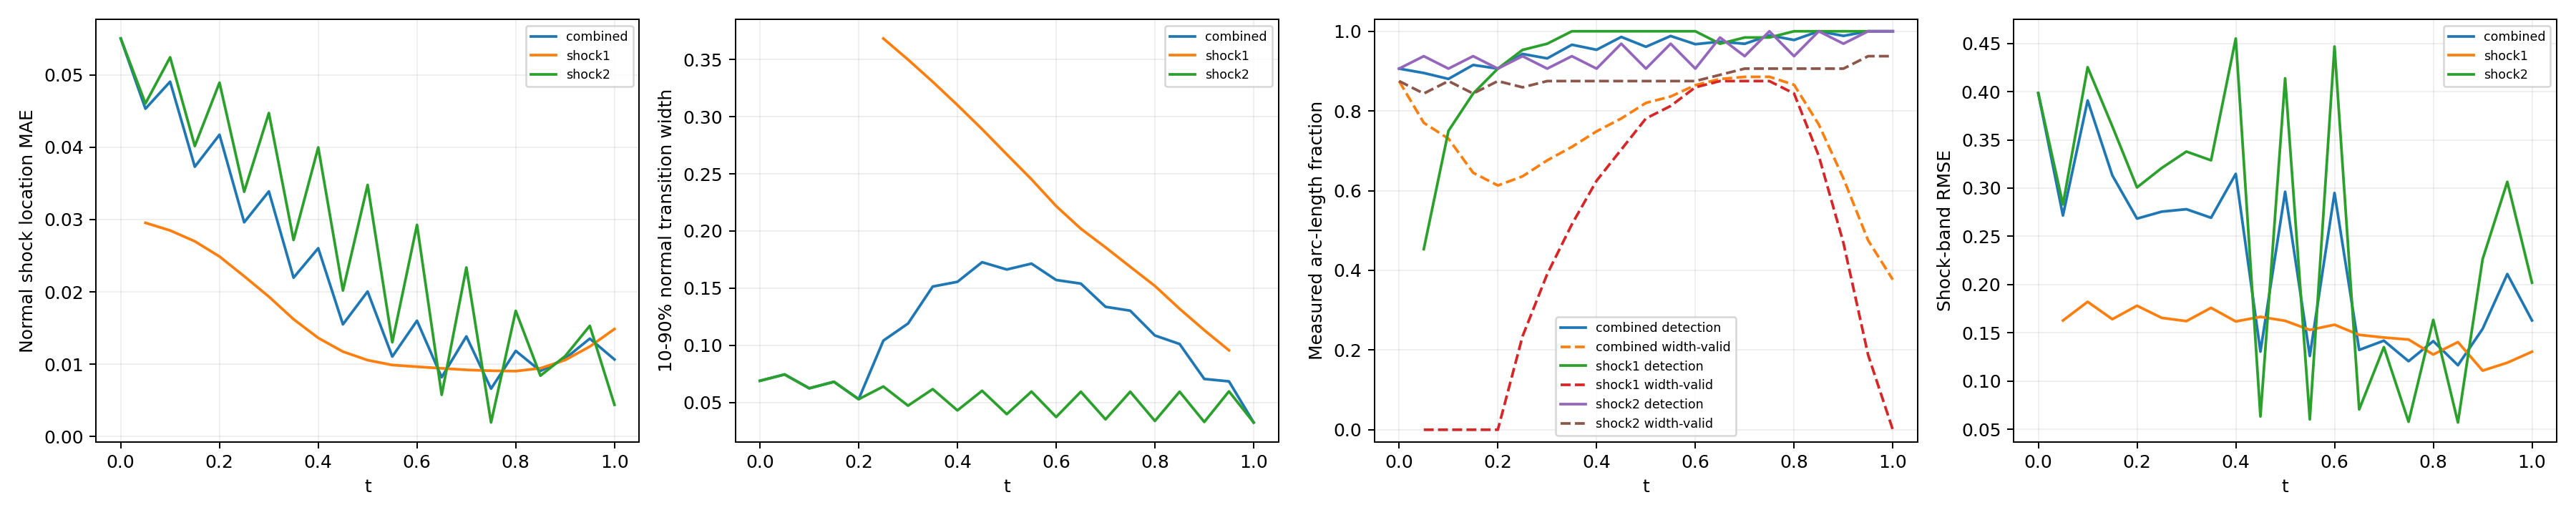

Data behind this chart, as committed beside it:
time_index, time, branch, status, line_length, sample_count, detected_samples, width_valid_samples, detection_rate, width_valid_rate, location_mae, location_rmse, location_max, width_mean, width_max, multiple_crossing_rate, width_underresolved_rate, window_underresolved_rate, shock_band_rmse, shock_band_point_count, shock_band_point_fraction, shock_band_geometry_error_bound
0, 0.0, combined, length_weighted, 1.228, 64, 58, 56, 0.9062, 0.875, 0.05501, 0.05505, 0.05868, 0.069, 0.0847, 0.0, 1.0, 0.03125, 0.3984, 54, 0.1224, 0.0
0, 0.0, shock1, no_interior_line, 0.0, 0, 0, 0, , , , , , , , , , , , 0, 0.0, 0.0
0, 0.0, shock2, interior_line, 1.228, 64, 58, 56, 0.9062, 0.875, 0.05501, 0.05505, 0.05868, 0.069, 0.0847, 0.0, 1.0, 0.03125, 0.3984, 54, 0.1224, 0.0
1, 0.05, combined, length_weighted, 1.299, 128, 89, 54, 0.8953, 0.7703, 0.04531, 0.04546, 0.04871, 0.07454, 0.08689, 0.0, 1.0, 0.0, 0.2715, 59, 0.1338, 0.0
1, 0.05, shock1, interior_line, 0.1131, 64, 29, 0, 0.4531, 0.0, 0.02954, 0.02954, 0.02964, , , 0.0, , 0.0, 0.1627, 7, 0.01587, 0.0
1, 0.05, shock2, interior_line, 1.186, 64, 60, 54, 0.9375, 0.8437, 0.04603, 0.04606, 0.04871, 0.07454, 0.08689, 0.0, 1.0, 0.0, 0.283, 52, 0.1179, 0.0
2, 0.1, combined, length_weighted, 1.37, 128, 106, 56, 0.8804, 0.7305, 0.04905, 0.04979, 0.05554, 0.06244, 0.07897, 0.0, 1.0, 0.0, 0.3908, 63, 0.1429, 0.0
2, 0.1, shock1, interior_line, 0.2263, 64, 48, 0, 0.75, 0.0, 0.02848, 0.02848, 0.029, , , 0.0, , 0.0, 0.1821, 12, 0.02721, 0.0
2, 0.1, shock2, interior_line, 1.144, 64, 58, 56, 0.9062, 0.875, 0.05242, 0.05246, 0.05554, 0.06244, 0.07897, 0.0, 1.0, 0.0, 0.4253, 51, 0.1156, 0.0
3, 0.15, combined, length_weighted, 1.441, 128, 114, 54, 0.9154, 0.645, 0.03729, 0.03772, 0.04277, 0.06811, 0.07737, 0.0, 1.0, 0.0, 0.3131, 49, 0.1111, 0.0
3, 0.15, shock1, interior_line, 0.3394, 64, 54, 0, 0.8437, 0.0, 0.02699, 0.02701, 0.02826, , , 0.0, , 0.0, 0.164, 16, 0.03628, 0.0
3, 0.15, shock2, interior_line, 1.101, 64, 60, 54, 0.9375, 0.8437, 0.04015, 0.04019, 0.04277, 0.06811, 0.07737, 0.0, 1.0, 0.0, 0.3641, 33, 0.07483, 0.0
4, 0.2, combined, length_weighted, 1.511, 128, 116, 56, 0.9062, 0.613, 0.04171, 0.0432, 0.05246, 0.0529, 0.06536, 0.0, 1.0, 0.0, 0.2683, 67, 0.1519, 0.0
4, 0.2, shock1, interior_line, 0.4525, 64, 58, 0, 0.9063, 0.0, 0.02488, 0.025, 0.02768, , , 0.0, , 0.0, 0.178, 21, 0.04762, 0.0
4, 0.2, shock2, interior_line, 1.059, 64, 58, 56, 0.9062, 0.875, 0.04891, 0.04896, 0.05246, 0.0529, 0.06536, 0.0, 1.0, 0.0, 0.3007, 46, 0.1043, 0.0
5, 0.25, combined, length_weighted, 1.582, 128, 121, 70, 0.9431, 0.6359, 0.02961, 0.03027, 0.03675, 0.1041, 0.3698, 0.0, 0.8682, 0.0, 0.2756, 70, 0.1587, 0.0
5, 0.25, shock1, interior_line, 0.5657, 64, 61, 15, 0.9531, 0.2344, 0.02216, 0.02254, 0.02694, 0.3684, 0.3698, 0.0, 0.0, 0.0, 0.1654, 25, 0.05669, 0.0
5, 0.25, shock2, interior_line, 1.016, 64, 60, 55, 0.9375, 0.8594, 0.03383, 0.03388, 0.03675, 0.06403, 0.07393, 0.0, 1.0, 0.0, 0.3208, 45, 0.102, 0.0
6, 0.3, combined, length_weighted, 1.653, 128, 120, 81, 0.9319, 0.676, 0.03388, 0.03636, 0.04836, 0.1191, 0.3519, 0.0, 0.7627, 0.0, 0.2781, 74, 0.1678, 0.0
6, 0.3, shock1, interior_line, 0.6788, 64, 62, 25, 0.9687, 0.3906, 0.01933, 0.02014, 0.02606, 0.3499, 0.3519, 0.0, 0.0, 0.0, 0.1621, 31, 0.07029, 0.0
6, 0.3, shock2, interior_line, 0.9739, 64, 58, 56, 0.9063, 0.875, 0.04472, 0.04477, 0.04836, 0.04726, 0.05196, 0.0, 1.0, 0.0, 0.3379, 43, 0.09751, 0.0
7, 0.35, combined, length_weighted, 1.723, 128, 124, 89, 0.9662, 0.7099, 0.02196, 0.0232, 0.03009, 0.1515, 0.3328, 0.0, 0.6662, 0.0, 0.2692, 78, 0.1769, 0.0
7, 0.35, shock1, interior_line, 0.792, 64, 64, 33, 1.0, 0.5156, 0.01621, 0.01772, 0.02535, 0.3305, 0.3328, 0.0, 0.0, 0.0, 0.1759, 36, 0.08163, 0.0
7, 0.35, shock2, interior_line, 0.9314, 64, 60, 56, 0.9375, 0.875, 0.02716, 0.02723, 0.03009, 0.06172, 0.07077, 0.0, 1.0, 0.0, 0.3288, 42, 0.09524, 0.0
8, 0.4, combined, length_weighted, 1.794, 128, 122, 96, 0.9535, 0.7489, 0.02603, 0.02979, 0.04341, 0.1556, 0.314, 0.0, 0.579, 0.0, 0.3148, 67, 0.1519, 0.0
8, 0.4, shock1, interior_line, 0.9051, 64, 64, 40, 1.0, 0.625, 0.01363, 0.01584, 0.02454, 0.3102, 0.314, 0.0, 0.0, 0.0, 0.1617, 40, 0.0907, 0.0
8, 0.4, shock2, interior_line, 0.889, 64, 58, 56, 0.9062, 0.875, 0.03996, 0.04004, 0.04341, 0.0431, 0.04665, 0.0, 1.0, 0.0, 0.4551, 27, 0.06122, 0.0
9, 0.45, combined, length_weighted, 1.865, 128, 126, 101, 0.9858, 0.7812, 0.0155, 0.01722, 0.02382, 0.1727, 0.2954, 0.0, 0.5085, 0.0, 0.1305, 82, 0.1859, 0.0
9, 0.45, shock1, interior_line, 1.018, 64, 64, 45, 1.0, 0.7031, 0.01174, 0.0143, 0.02382, 0.2891, 0.2954, 0.0, 0.0, 0.0, 0.1665, 45, 0.102, 0.0
9, 0.45, shock2, interior_line, 0.8466, 64, 62, 56, 0.9688, 0.875, 0.02018, 0.02027, 0.02307, 0.06027, 0.06785, 0.0, 1.0, 0.0, 0.0632, 37, 0.0839, 0.0
10, 0.5, combined, length_weighted, 1.936, 128, 122, 106, 0.961, 0.8202, 0.02005, 0.02409, 0.03861, 0.1663, 0.2768, 0.0, 0.4432, 0.0, 0.2962, 85, 0.1927, 0.0
10, 0.5, shock1, interior_line, 1.131, 64, 64, 50, 1.0, 0.7812, 0.01056, 0.01307, 0.02276, 0.2671, 0.2768, 0.0, 0.0, 0.0, 0.1624, 49, 0.1111, 0.0
10, 0.5, shock2, interior_line, 0.8042, 64, 58, 56, 0.9062, 0.875, 0.03478, 0.03487, 0.03861, 0.03984, 0.04245, 0.0, 1.0, 0.0, 0.4138, 36, 0.08163, 0.0
11, 0.55, combined, length_weighted, 2.006, 128, 126, 108, 0.9881, 0.8362, 0.01105, 0.01255, 0.02198, 0.1715, 0.258, 0.0, 0.3973, 0.01938, 0.1259, 89, 0.2018, 0.0
11, 0.55, shock1, interior_line, 1.245, 64, 64, 52, 1.0, 0.8125, 0.009883, 0.01217, 0.02198, 0.2452, 0.258, 0.0, 0.0, 0.03125, 0.153, 55, 0.1247, 0.0
11, 0.55, shock2, interior_line, 0.7617, 64, 62, 56, 0.9688, 0.875, 0.01302, 0.01316, 0.01566, 0.05961, 0.06679, 0.0, 1.0, 0.0, 0.06015, 34, 0.0771, 0.0
12, 0.6, combined, length_weighted, 2.077, 128, 122, 111, 0.9675, 0.8648, 0.01601, 0.01928, 0.03316, 0.1572, 0.2382, 0.0, 0.4095, 0.1034, 0.295, 93, 0.2109, 0.0
12, 0.6, shock1, interior_line, 1.358, 64, 64, 55, 1.0, 0.8594, 0.009649, 0.01165, 0.02126, 0.2218, 0.2382, 0.0, 0.09091, 0.125, 0.1583, 60, 0.1361, 0.0
12, 0.6, shock2, interior_line, 0.7193, 64, 58, 56, 0.9063, 0.875, 0.02926, 0.02938, 0.03316, 0.03733, 0.03993, 0.0, 1.0, 0.0625, 0.4468, 33, 0.07483, 0.0
13, 0.65, combined, length_weighted, 2.035, 128, 125, 113, 0.9739, 0.8802, 0.008194, 0.009908, 0.0204, 0.154, 0.2213, 0.0, 0.5499, 0.125, 0.1322, 81, 0.1837, 0.0
13, 0.65, shock1, interior_line, 1.358, 64, 62, 56, 0.9687, 0.875, 0.009428, 0.01137, 0.0204, 0.202, 0.2213, 0.0, 0.3214, 0.125, 0.1478, 60, 0.1361, 0.0
13, 0.65, shock2, interior_line, 0.6769, 64, 63, 57, 0.9844, 0.8906, 0.005758, 0.006051, 0.00848, 0.05944, 0.066, 0.0, 1.0, 0.125, 0.07048, 21, 0.04762, 0.0
14, 0.7, combined, length_weighted, 1.879, 128, 123, 114, 0.9685, 0.8856, 0.01384, 0.01628, 0.02752, 0.1337, 0.2009, 0.0, 0.9883, 0.1254, 0.1418, 83, 0.1882, 0.0
14, 0.7, shock1, interior_line, 1.245, 64, 63, 56, 0.9844, 0.875, 0.009215, 0.01117, 0.01976, 0.1857, 0.2009, 0.0, 0.9821, 0.09375, 0.1451, 55, 0.1247, 0.0
14, 0.7, shock2, interior_line, 0.6345, 64, 60, 58, 0.9375, 0.9062, 0.02337, 0.02354, 0.02752, 0.03527, 0.03875, 0.0, 1.0, 0.1875, 0.1351, 28, 0.06349, 0.0
15, 0.75, combined, length_weighted, 1.723, 128, 127, 114, 0.9897, 0.8857, 0.006613, 0.009056, 0.0193, 0.1303, 0.1807, 0.0, 1.0, 0.1679, 0.1205, 78, 0.1769, 0.0
15, 0.75, shock1, interior_line, 1.131, 64, 63, 56, 0.9844, 0.875, 0.009095, 0.01107, 0.0193, 0.1687, 0.1807, 0.0, 1.0, 0.125, 0.143, 51, 0.1156, 0.0
15, 0.75, shock2, interior_line, 0.592, 64, 64, 58, 1.0, 0.9062, 0.001943, 0.002365, 0.004031, 0.05945, 0.06549, 0.0, 1.0, 0.25, 0.05771, 27, 0.06122, 0.0
16, 0.8, combined, length_weighted, 1.568, 128, 124, 112, 0.9781, 0.8657, 0.01184, 0.01361, 0.02156, 0.1086, 0.1633, 0.0, 1.0, 0.2423, 0.1413, 70, 0.1587, 0.0
16, 0.8, shock1, interior_line, 1.018, 64, 64, 54, 1.0, 0.8437, 0.009041, 0.01104, 0.01889, 0.152, 0.1633, 0.0, 1.0, 0.1875, 0.1274, 45, 0.102, 0.0
16, 0.8, shock2, interior_line, 0.5496, 64, 60, 58, 0.9375, 0.9062, 0.01737, 0.01763, 0.02156, 0.03389, 0.03812, 0.0, 1.0, 0.3438, 0.1633, 25, 0.05669, 0.0
17, 0.85, combined, length_weighted, 1.412, 128, 128, 102, 1.0, 0.7661, 0.009067, 0.01051, 0.01871, 0.1012, 0.1389, 0.0, 1.0, 1.0, 0.1163, 64, 0.1451, 0.0
17, 0.85, shock1, interior_line, 0.9051, 64, 64, 44, 1.0, 0.6875, 0.009436, 0.01143, 0.01871, 0.132, 0.1389, 0.0, 1.0, 1.0, 0.1403, 40, 0.0907, 0.0
17, 0.85, shock2, interior_line, 0.5072, 64, 64, 58, 1.0, 0.9062, 0.008409, 0.008619, 0.01112, 0.05948, 0.06598, 0.0, 1.0, 1.0, 0.05696, 24, 0.05442, 0.0
18, 0.9, combined, length_weighted, 1.257, 128, 126, 88, 0.9884, 0.6305, 0.01077, 0.01207, 0.0196, 0.07061, 0.1165, 0.0, 1.0, 1.0, 0.154, 51, 0.1156, 0.0
18, 0.9, shock1, interior_line, 0.792, 64, 64, 30, 1.0, 0.4688, 0.01057, 0.01237, 0.0196, 0.1133, 0.1165, 0.0, 1.0, 1.0, 0.1107, 36, 0.08163, 0.0
18, 0.9, shock2, interior_line, 0.4648, 64, 62, 58, 0.9687, 0.9062, 0.01111, 0.01152, 0.01546, 0.03299, 0.03755, 0.0, 1.0, 1.0, 0.2263, 15, 0.03401, 0.0
19, 0.95, combined, length_weighted, 1.101, 128, 128, 72, 1.0, 0.4751, 0.01354, 0.01437, 0.01965, 0.0685, 0.1003, 0.0, 1.0, 1.0, 0.2109, 50, 0.1134, 0.0
19, 0.95, shock1, interior_line, 0.6788, 64, 64, 12, 1.0, 0.1875, 0.01244, 0.01368, 0.01965, 0.09565, 0.1003, 0.0, 1.0, 1.0, 0.1189, 31, 0.07029, 0.0
19, 0.95, shock2, interior_line, 0.4223, 64, 64, 60, 1.0, 0.9375, 0.0153, 0.01542, 0.01813, 0.05976, 0.06669, 0.0, 1.0, 1.0, 0.3065, 19, 0.04308, 0.0
... 3 more rows
